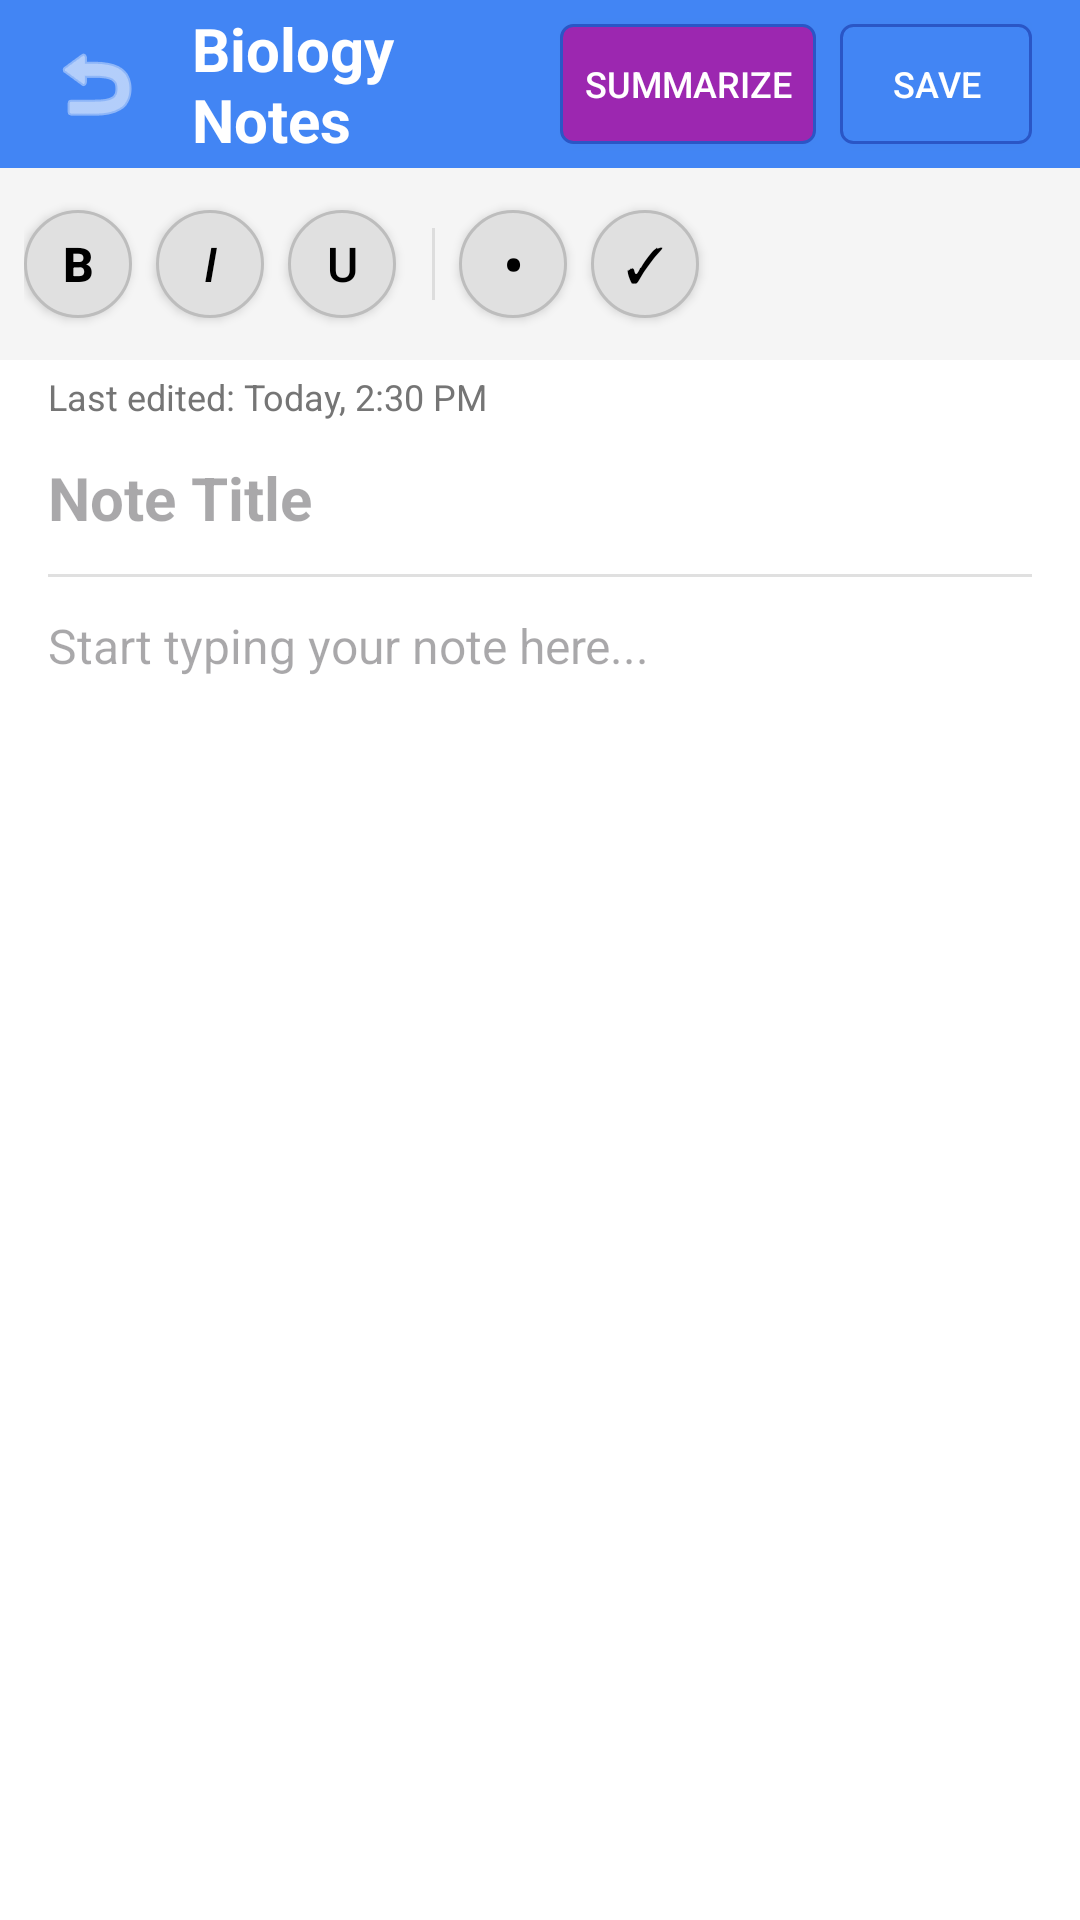

Reconstruct the res/layout file that produces this screen, plus the resources it refers to.
<!-- AndroidManifest.xml: application theme Theme.QuizFragments -->
<!-- res/layout/fragment_note_detail.xml -->
<?xml version="1.0" encoding="utf-8"?>
<LinearLayout xmlns:android="http://schemas.android.com/apk/res/android"
    xmlns:app="http://schemas.android.com/apk/res-auto"
    android:layout_width="match_parent"
    android:layout_height="match_parent"
    android:orientation="vertical"
    android:background="#FFFFFF">

    
    <LinearLayout
        android:layout_width="match_parent"
        android:layout_height="56dp"
        android:orientation="horizontal"
        android:gravity="center_vertical"
        android:background="#4285F4"
        android:paddingStart="8dp"
        android:paddingEnd="16dp">

        <ImageButton
            android:id="@+id/btn_back"
            android:layout_width="48dp"
            android:layout_height="48dp"
            android:src="@android:drawable/ic_menu_revert"
            android:background="?attr/selectableItemBackgroundBorderless"
            android:contentDescription="Back"
            app:tint="#FFFFFF" />

        <TextView
            android:id="@+id/note_category_title"
            android:layout_width="0dp"
            android:layout_height="wrap_content"
            android:layout_weight="1"
            android:text="Biology Notes"
            android:textColor="#FFFFFF"
            android:textSize="20sp"
            android:textStyle="bold"
            android:layout_marginStart="8dp" />

        
        <Button
            android:id="@+id/btn_summarize"
            android:layout_width="wrap_content"
            android:layout_height="40dp"
            android:minWidth="64dp"
            android:paddingLeft="8dp"
            android:paddingRight="8dp"
            android:text="Summarize"
            android:textSize="12sp"
            android:textColor="#FFFFFF"
            android:background="@drawable/summarize_button_background"
            android:layout_marginEnd="8dp"
            />

        
        <Button
            android:id="@+id/btn_save_note"
            android:layout_width="wrap_content"
            android:layout_height="40dp"
            android:minWidth="64dp"
            android:paddingLeft="8dp"
            android:paddingRight="8dp"
            android:text="Save"
            android:textSize="12sp"
            android:textColor="#FFFFFF"
            android:background="@drawable/save_button_background" />
    </LinearLayout>

    
    <HorizontalScrollView
        android:layout_width="match_parent"
        android:layout_height="wrap_content"
        android:scrollbars="none"
        android:background="#F5F5F5"
        android:padding="8dp">

        <LinearLayout
            android:id="@+id/format_toggle_container"
            android:layout_width="wrap_content"
            android:layout_height="48dp"
            android:orientation="horizontal"
            android:gravity="center_vertical">

            
            <ToggleButton
                android:id="@+id/toggle_bold"
                android:layout_width="36dp"
                android:layout_height="36dp"
                android:textOn="B"
                android:textOff="B"
                android:textStyle="bold"
                android:textSize="16sp"
                android:background="@drawable/toggle_button_background"
                android:textColor="@color/toggle_text_color"
                android:layout_marginEnd="8dp" />

            
            <ToggleButton
                android:id="@+id/toggle_italic"
                android:layout_width="36dp"
                android:layout_height="36dp"
                android:textOn="I"
                android:textOff="I"
                android:textStyle="italic"
                android:textSize="16sp"
                android:background="@drawable/toggle_button_background"
                android:textColor="@color/toggle_text_color"
                android:layout_marginEnd="8dp" />

            
            <ToggleButton
                android:id="@+id/toggle_underline"
                android:layout_width="36dp"
                android:layout_height="36dp"
                android:textOn="U"
                android:textOff="U"
                android:textSize="16sp"
                android:background="@drawable/toggle_button_background"
                android:textColor="@color/toggle_text_color"
                android:layout_marginEnd="8dp" />

            
            <View
                android:layout_width="1dp"
                android:layout_height="24dp"
                android:background="#DDDDDD"
                android:layout_marginStart="4dp"
                android:layout_marginEnd="8dp" />

            
            <ToggleButton
                android:id="@+id/toggle_bullet"
                android:layout_width="36dp"
                android:layout_height="36dp"
                android:textOn="•"
                android:textOff="•"
                android:textSize="20sp"
                android:background="@drawable/toggle_button_background"
                android:textColor="@color/toggle_text_color"
                android:layout_marginEnd="8dp" />

            
            <ToggleButton
                android:id="@+id/toggle_checklist"
                android:layout_width="36dp"
                android:layout_height="36dp"
                android:textOn="✓"
                android:textOff="✓"
                android:textSize="16sp"
                android:background="@drawable/toggle_button_background"
                android:textColor="@color/toggle_text_color"
                android:layout_marginEnd="8dp" />
        </LinearLayout>
    </HorizontalScrollView>

    
    <TextView
        android:id="@+id/last_edited_text"
        android:layout_width="match_parent"
        android:layout_height="wrap_content"
        android:text="Last edited: Today, 2:30 PM"
        android:textSize="12sp"
        android:textColor="#757575"
        android:paddingStart="16dp"
        android:paddingEnd="16dp"
        android:paddingTop="4dp"
        android:paddingBottom="4dp"/>

    
    <EditText
        android:id="@+id/note_title_edit"
        android:layout_width="match_parent"
        android:layout_height="wrap_content"
        android:hint="Note Title"
        android:inputType="text"
        android:textSize="20sp"
        android:textStyle="bold"
        android:background="@null"
        android:paddingStart="16dp"
        android:paddingEnd="16dp"
        android:paddingTop="8dp"
        android:paddingBottom="8dp"/>

    
    <TextView
        android:id="@+id/format_status_text"
        android:layout_width="match_parent"
        android:layout_height="wrap_content"
        android:text="Active formats: None"
        android:textSize="12sp"
        android:textStyle="italic"
        android:gravity="center"
        android:textColor="#757575"
        android:paddingStart="16dp"
        android:paddingEnd="16dp"
        android:paddingBottom="4dp"
        android:visibility="gone"/>

    
    <View
        android:layout_width="match_parent"
        android:layout_height="1dp"
        android:background="?android:attr/listDivider"
        android:layout_marginStart="16dp"
        android:layout_marginEnd="16dp"
        android:layout_marginTop="4dp"
        android:layout_marginBottom="4dp"/>

    

    
    <EditText
        android:id="@+id/note_content_edit"
        android:layout_width="match_parent"
        android:layout_height="0dp"
        android:layout_weight="1"
        android:background="@null"
        android:bufferType="editable"
        android:gravity="top"
        android:hint="Start typing your note here..."
        android:importantForAutofill="no"
        android:inputType="textMultiLine"
        android:paddingStart="16dp"
        android:paddingTop="8dp"
        android:paddingEnd="16dp"
        android:paddingBottom="8dp"
        android:textIsSelectable="true"
        android:textSize="16sp" />

    <com.google.android.material.floatingactionbutton.FloatingActionButton
        android:id="@+id/fab_ai"
        android:layout_width="wrap_content"
        android:layout_height="wrap_content"
        android:layout_gravity="bottom|end"
        android:layout_margin="16dp"
        android:src="@android:drawable/ic_dialog_info"
        android:contentDescription="Ask AI"
        app:backgroundTint="#4285F4"
        app:tint="#FFFFFF"
        android:visibility="gone"/>

</LinearLayout>
<!-- resources referenced by this layout -->
<resources>
  <!-- drawable save_button_background (drawable) -->
  <?xml version="1.0" encoding="utf-8"?>
  <selector xmlns:android="http://schemas.android.com/apk/res/android">
      
      <item android:state_pressed="true">
          <shape android:shape="rectangle">
              <solid android:color="#2A56C6" /> 
              <corners android:radius="4dp" />
              <stroke android:width="1dp" android:color="#1A237E" />
          </shape>
      </item>
      
      <item>
          <shape android:shape="rectangle">
              <solid android:color="#4285F4" /> 
              <corners android:radius="4dp" />
              <stroke android:width="1dp" android:color="#2A56C6" />
          </shape>
      </item>
  </selector>
  <!-- drawable summarize_button_background (drawable) -->
  <?xml version="1.0" encoding="utf-8"?>
  <selector xmlns:android="http://schemas.android.com/apk/res/android">
      
      <item android:state_pressed="true">
          <shape android:shape="rectangle">
              <solid android:color="#2A56C6" /> 
              <corners android:radius="4dp" />
              <stroke android:width="1dp" android:color="#1A237E" />
          </shape>
      </item>
      
      <item>
          <shape android:shape="rectangle">
              <solid android:color="#9C27B0" /> 
              <corners android:radius="4dp" />
              <stroke android:width="1dp" android:color="#2A56C6" />
          </shape>
      </item>
  </selector>
  <!-- drawable toggle_button_background (drawable) -->
  <?xml version="1.0" encoding="utf-8"?>
  <selector xmlns:android="http://schemas.android.com/apk/res/android">
      
      <item android:state_checked="true">
          <shape android:shape="oval">
              <solid android:color="#4285F4" /> 
              <stroke android:width="1dp" android:color="#2A56C6" />
          </shape>
      </item>
      
      <item>
          <shape android:shape="oval">
              <solid android:color="#E0E0E0" /> 
              <stroke android:width="1dp" android:color="#BDBDBD" />
          </shape>
      </item>
  </selector>
  <style name="Theme.QuizFragments" parent="Base.Theme.QuizFragments" />
  <color name="primary">#3F51B5</color>
  <color name="primary_dark">#303F9F</color>
  <color name="accent">#FF4081</color>
  <color name="white">#FFFFFFFF</color>
  <color name="primary_text">#212121</color>
  <color name="secondary_text">#757575</color>
  <color name="divider">#BDBDBD</color>
  <style name="Widget.App.BottomNavigationView" parent="Widget.Material3.BottomNavigationView">
          <item name="materialThemeOverlay">@style/ThemeOverlay.App.BottomNavigationView</item>
      </style>
  <style name="ThemeOverlay.App.BottomNavigationView" parent="">
          <item name="colorSurface">@color/primary</item>
          <item name="colorOnSurfaceVariant">@color/white</item>
      </style>
</resources>
